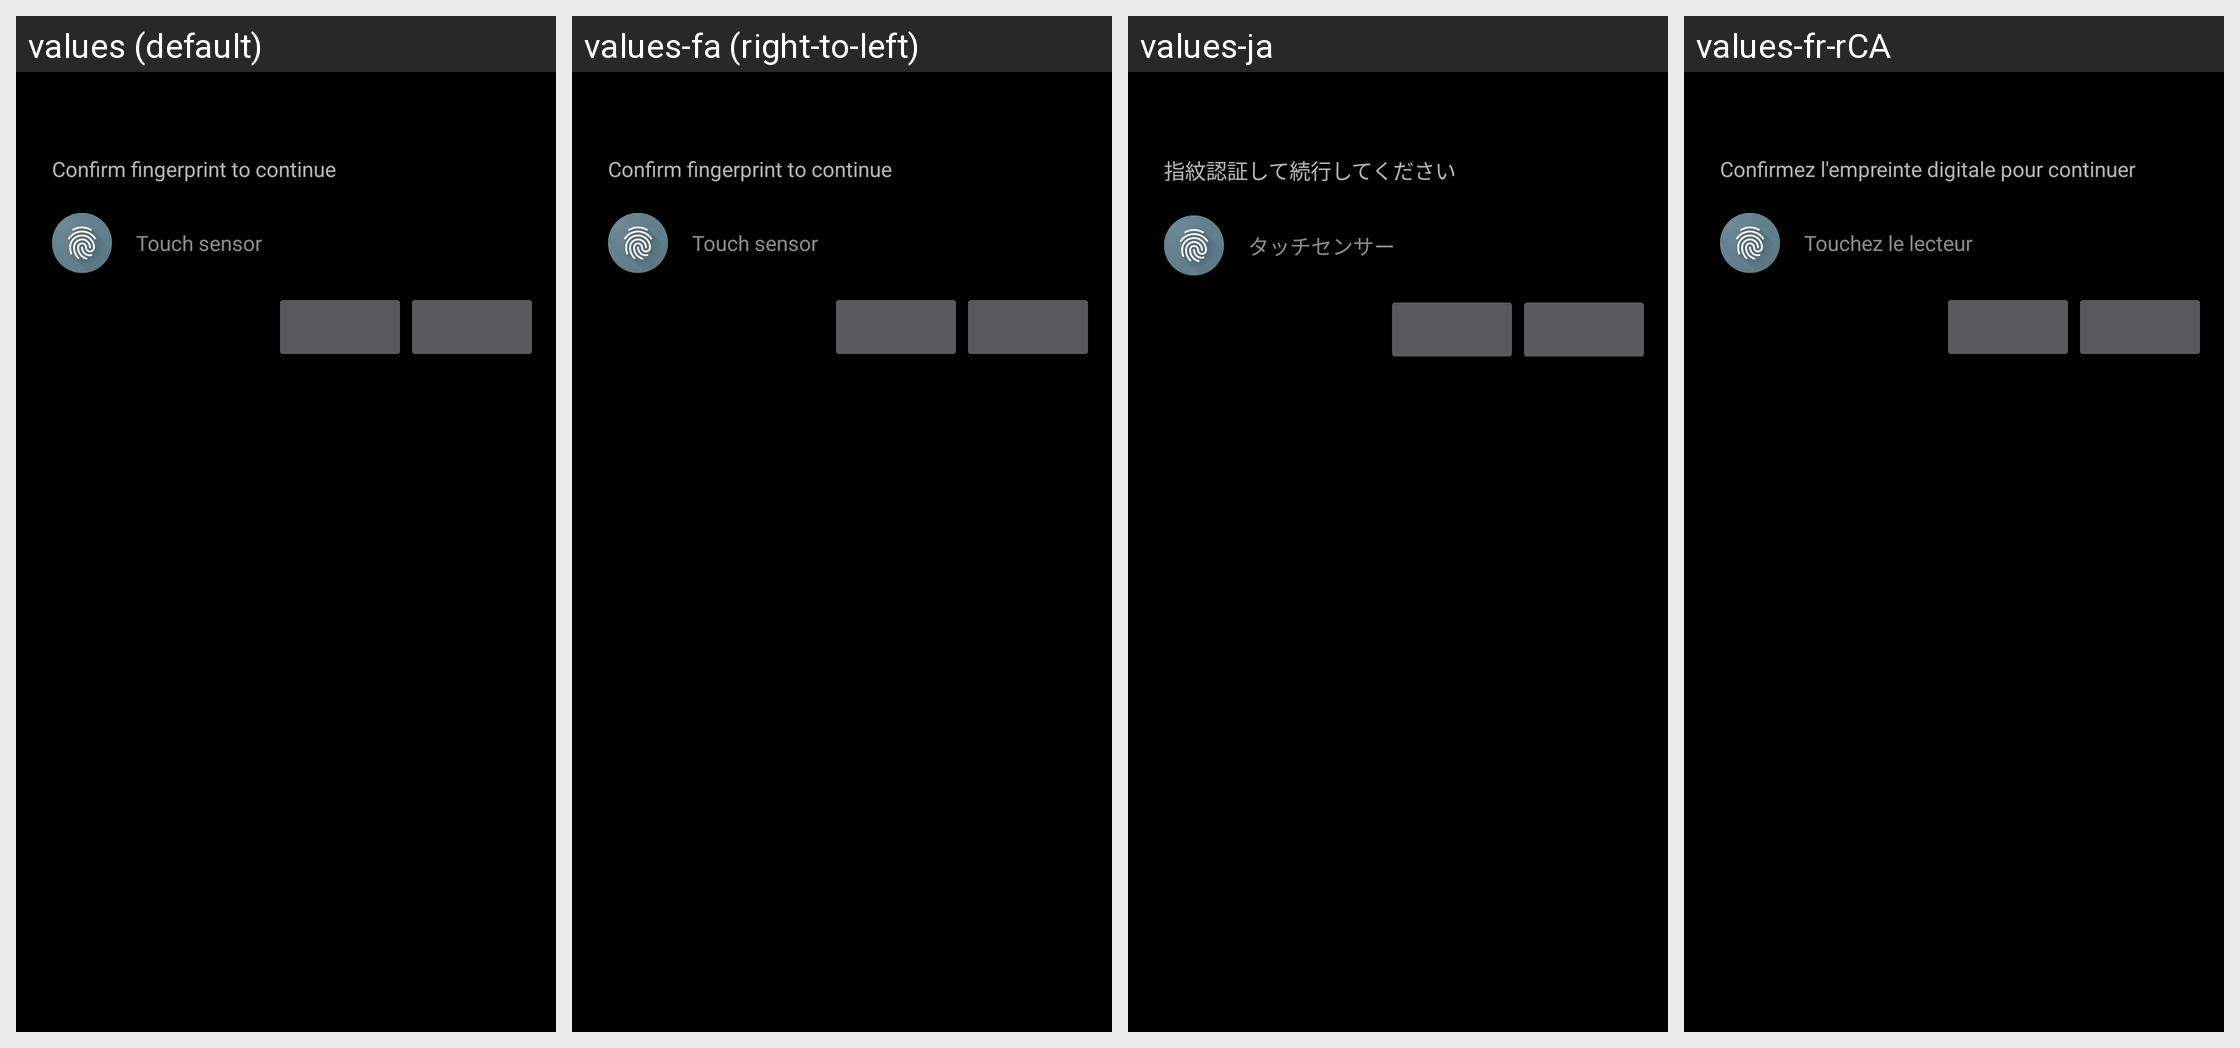

Here is an Android app screen in its default locale and in the app's own translations. Write out the translated-string differences for the strings that appear on this screen.
Android screen res/layout/fingerprint_dialog_container.xml rendered under 4 locales, left to right: values (default), values-fa (right-to-left), values-ja, values-fr-rCA. Device: Nexus 5 (rendered at 1080×1920; each locale shown at half size, 540×960, under a caption strip naming it); theme AppTheme.
Other locales in the repository, not shown: values-af, values-am, values-ar, values-as, values-az, values-be, values-bg, values-bn, values-bs, values-ca, values-cs, values-da, values-de, values-el, values-en-rGB, values-es, values-es-rUS, values-et, values-eu, values-fi, values-fr, values-gl, values-gu, values-hi, values-hr, values-hu, values-hy, values-in, values-is, values-it, values-iw, values-ka, values-kk, values-km, values-kn, values-ko, values-ky, values-lo, values-lt, values-lv, values-mk, values-ml, values-mn, values-mr, values-ms, values-my, values-nb, values-ne, values-nl, values-or, values-pa, values-pl, values-pt, values-pt-rBR, values-pt-rPT, values-ro, values-ru, values-si, values-sk, values-sl, values-sq, values-sr, values-sv, values-sw, values-ta, values-te, values-th, values-tl, values-tr, values-uk, values-ur, values-uz, values-vi, values-zh-rCN, values-zh-rHK, values-zh-rMO, values-zh-rTW, values-zu.
Strings drawn on this screen, with the default value and each locale's value (text and hints the layout hard-codes, and strings that could not be matched under every locale, appear in the picture but are not listed):

biometric_fingerprint_description
  values: Confirm fingerprint to continue
  values-fa: Confirm fingerprint to continue  [not translated; the default value is used]
  values-ja: 指紋認証して続行してください
  values-fr-rCA: Confirmez l'empreinte digitale pour continuer

biometric_fingerprint_hint
  values: Touch sensor
  values-fa: Touch sensor  [not translated; the default value is used]
  values-ja: タッチセンサー
  values-fr-rCA: Touchez le lecteur
